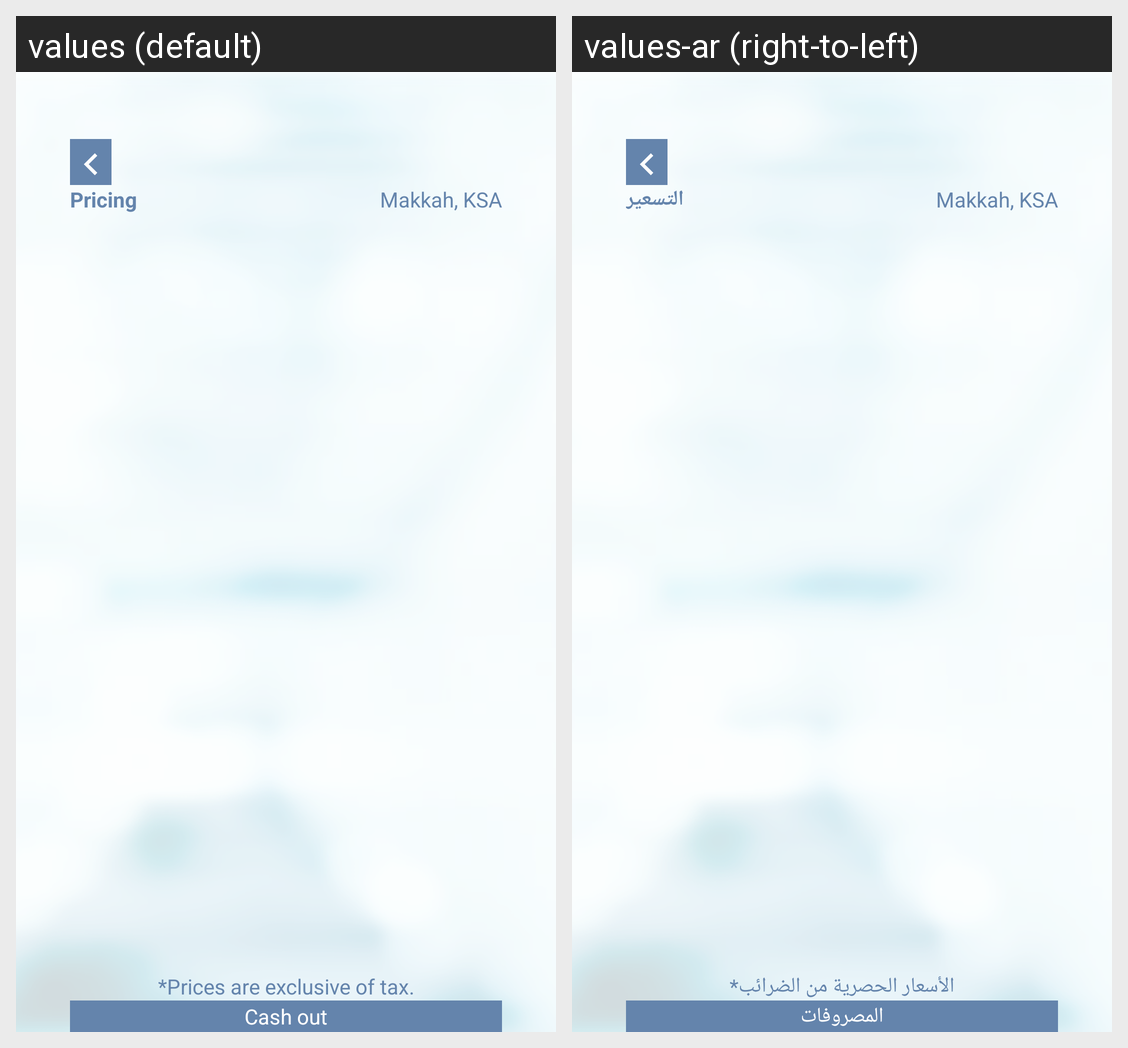

For this localized Android screen grid, give each drawn string resource with its value in every locale shown.
Android screen res/layout/activity_pricing.xml rendered under 2 locales, left to right: values (default), values-ar (right-to-left). Device: Nexus 5 (rendered at 1080×1920; each locale shown at half size, 540×960, under a caption strip naming it); theme AppTheme.NoActionBar.
Strings drawn on this screen, with the default value and each locale's value (text and hints the layout hard-codes, and strings that could not be matched under every locale, appear in the picture but are not listed):

pricing
  values: Pricing
  values-ar: التسعير

prices_are_exclusive_of_tax
  values: *Prices are exclusive of tax.
  values-ar: الأسعار الحصرية من الضرائب*

cash_out
  values: Cash out
  values-ar: المصروفات
